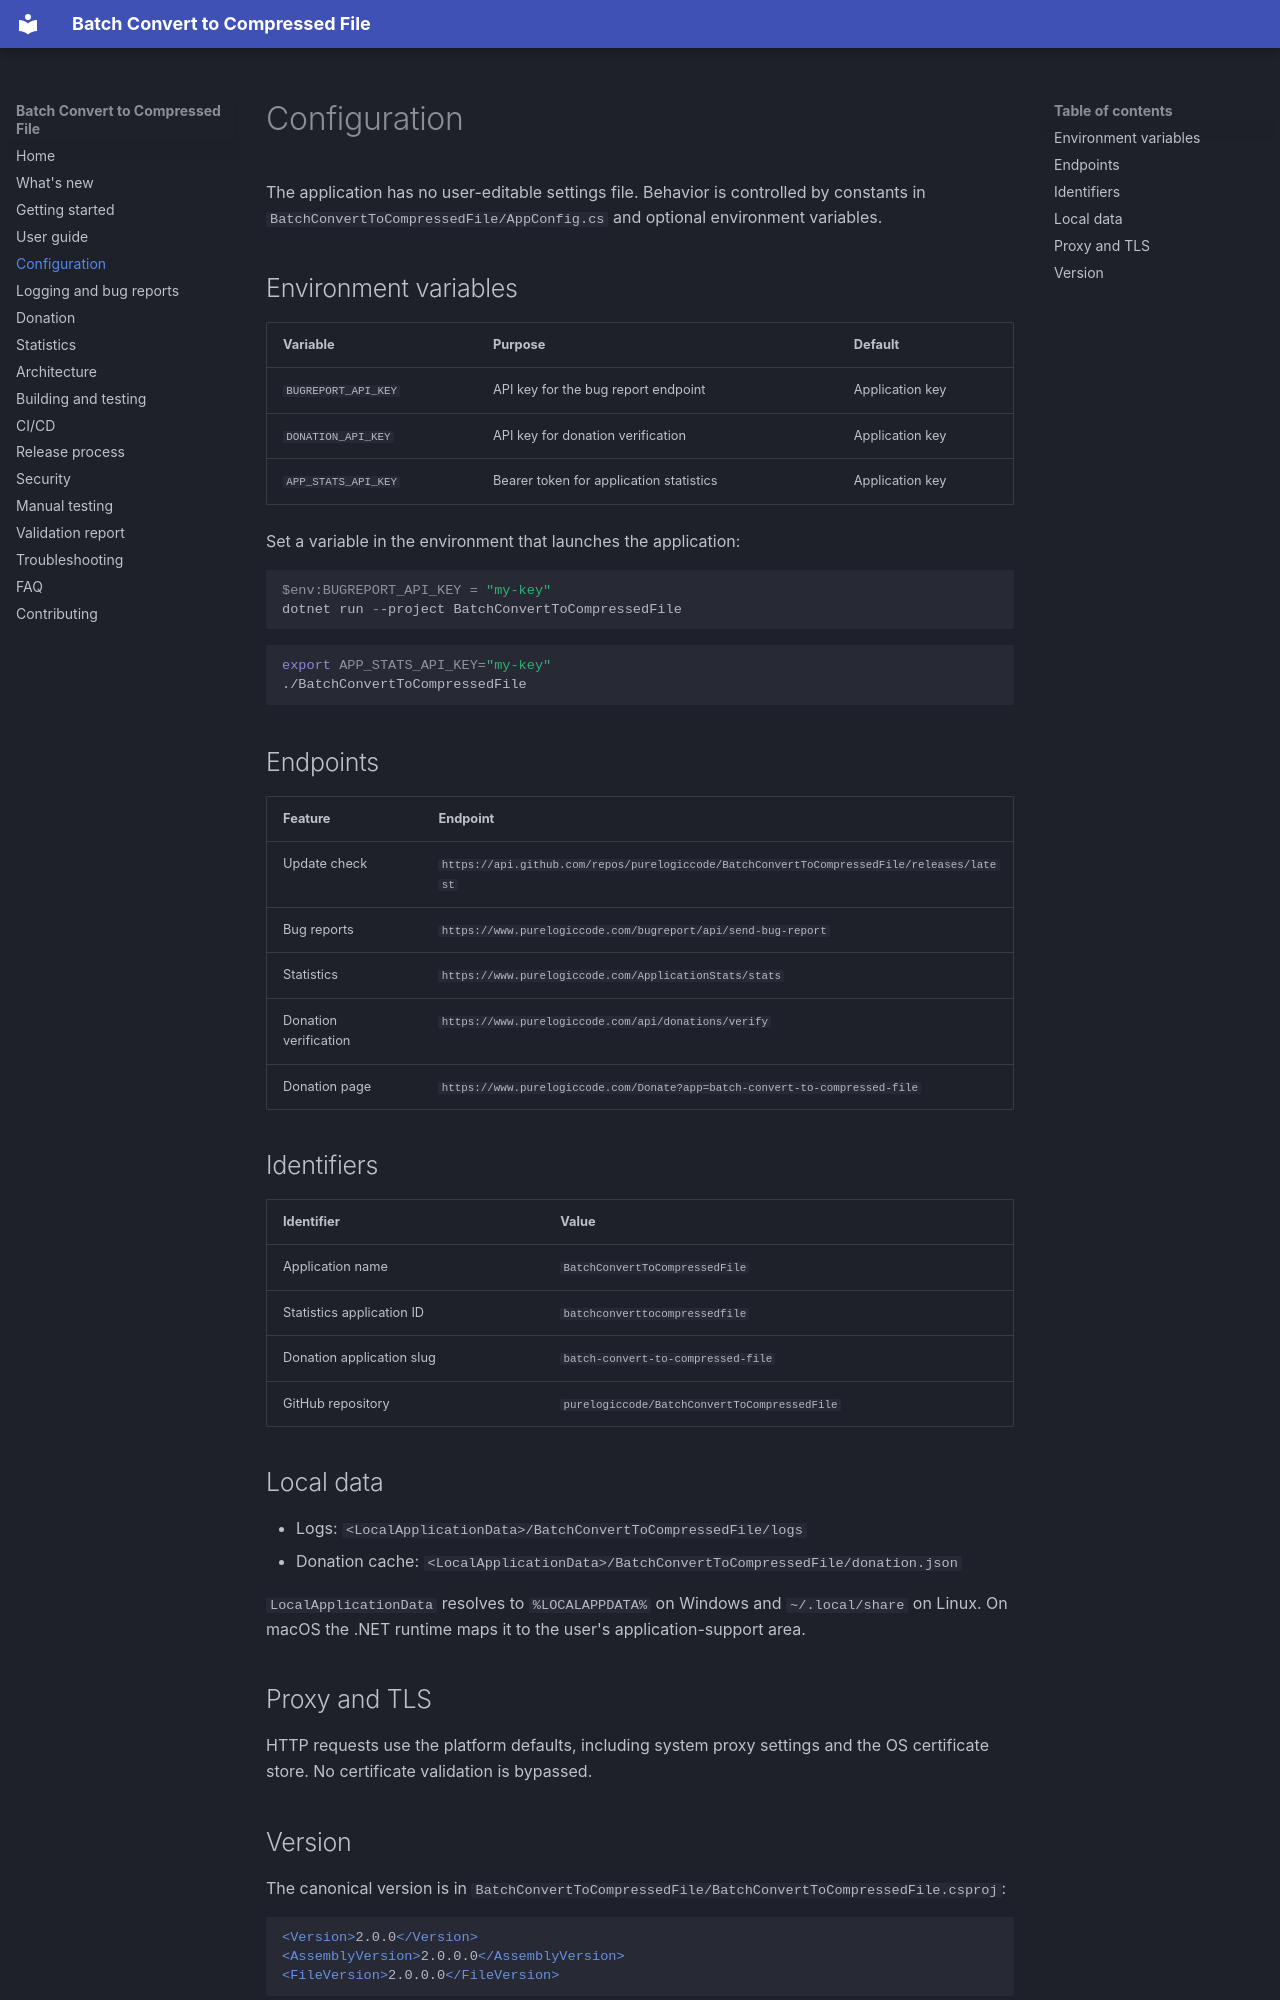

repository: purelogiccode/BatchConvertToCompressedFile · page: configuration/index.html · generator: mkdocs

# Configuration

The application has no user-editable settings file. Behavior is controlled by constants in
`BatchConvertToCompressedFile/AppConfig.cs` and optional environment variables.

## Environment variables

| Variable | Purpose | Default |
| --- | --- | --- |
| `BUGREPORT_API_KEY` | API key for the bug report endpoint | Application key |
| `DONATION_API_KEY` | API key for donation verification | Application key |
| `APP_STATS_API_KEY` | Bearer token for application statistics | Application key |

Set a variable in the environment that launches the application:

```powershell
$env:BUGREPORT_API_KEY = "my-key"
dotnet run --project BatchConvertToCompressedFile
```

```bash
export APP_STATS_API_KEY="my-key"
./BatchConvertToCompressedFile
```

## Endpoints

| Feature | Endpoint |
| --- | --- |
| Update check | `https://api.github.com/repos/purelogiccode/BatchConvertToCompressedFile/releases/latest` |
| Bug reports | `https://www.purelogiccode.com/bugreport/api/send-bug-report` |
| Statistics | `https://www.purelogiccode.com/ApplicationStats/stats` |
| Donation verification | `https://www.purelogiccode.com/api/donations/verify` |
| Donation page | `https://www.purelogiccode.com/Donate?app=batch-convert-to-compressed-file` |

## Identifiers

| Identifier | Value |
| --- | --- |
| Application name | `BatchConvertToCompressedFile` |
| Statistics application ID | `batchconverttocompressedfile` |
| Donation application slug | `batch-convert-to-compressed-file` |
| GitHub repository | `purelogiccode/BatchConvertToCompressedFile` |

## Local data

- Logs: `<LocalApplicationData>/BatchConvertToCompressedFile/logs`
- Donation cache: `<LocalApplicationData>/BatchConvertToCompressedFile/donation.json`

`LocalApplicationData` resolves to `%LOCALAPPDATA%` on Windows and `~/.local/share` on Linux.
On macOS the .NET runtime maps it to the user's application-support area.

## Proxy and TLS

HTTP requests use the platform defaults, including system proxy settings and the OS certificate
store. No certificate validation is bypassed.
